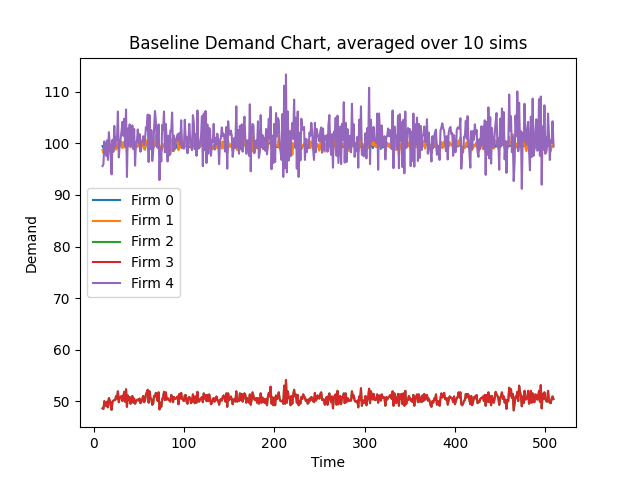

Data behind this chart, as committed beside it:
Time, 10, 11, 12, 13, 14, 15, 16, 17, 18, 19, 20, 21, 22, 23, 24, 25, 26, 27, 28, 29, 30, 31, 32
Firm 0, 99, 99, 99, 99, 98, 99, 98, 99, 99, 99, 98, 98, 99, 99, 99, 99, 99, 99, 99, 99, 100, 99, 99
Firm 1, 98, 98, 99, 99, 98, 99, 98, 100, 99, 99, 98, 98, 100, 98, 99, 98, 99, 100, 99, 99, 100, 99, 99
Firm 2, 48, 48, 50, 49, 49, 49, 48, 50, 50, 49, 48, 49, 50, 50, 50, 51, 50, 51, 49, 50, 50, 51, 50
Firm 3, 48, 48, 50, 49, 49, 49, 48, 50, 50, 49, 48, 49, 50, 50, 50, 51, 50, 51, 49, 50, 50, 51, 50
Firm 4, 95, 96, 100, 98, 97, 100, 96, 102, 99, 97, 94, 100, 98, 103, 99, 101, 100, 106, 97, 99, 100, 102, 104
